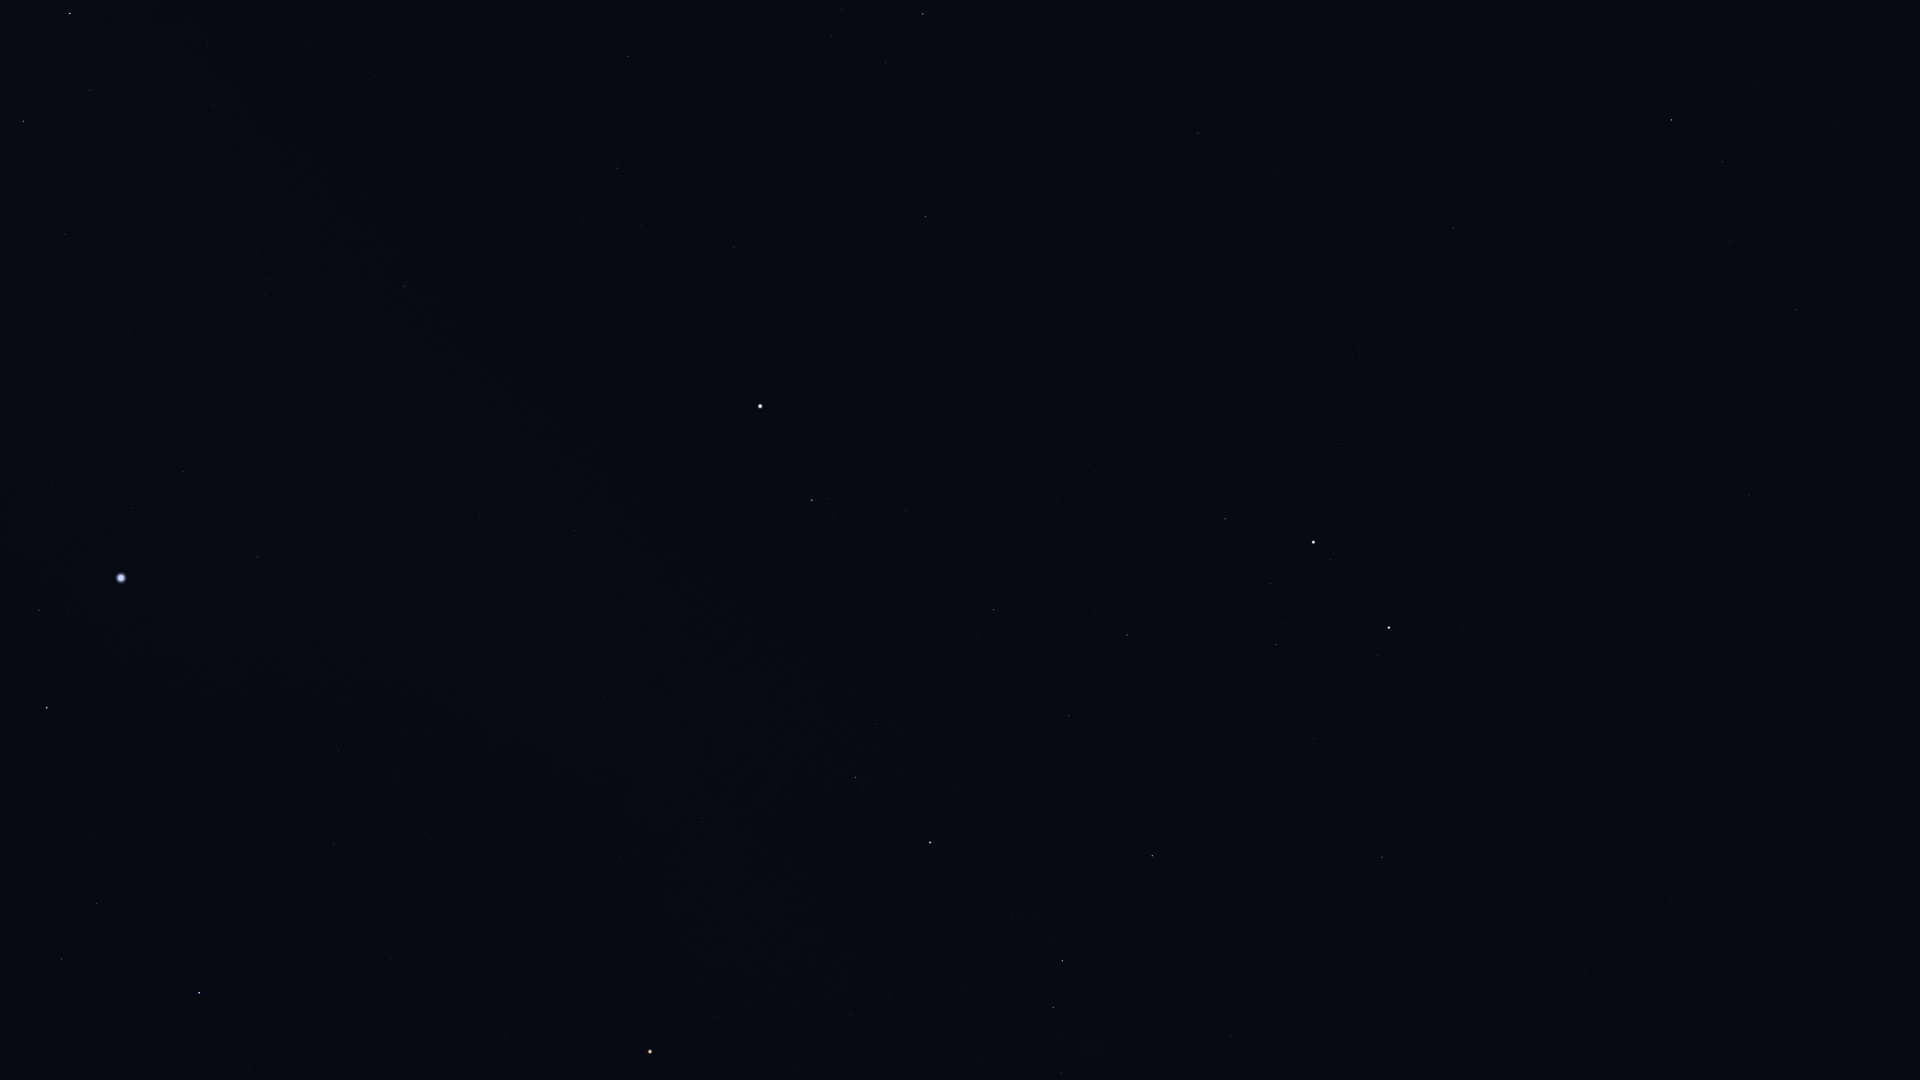

Values plotted in this chart, from the file beside it:
Star_ID, Name, X, Y
17847, Atlas, 1141, 591
27288, HIP 27288, 61, 959
27366, Saiph, 199, 993
27989, Betelgeuse, 650, 1052
28103, HIP 28103, 97, 904
28614, HIP 28614, 716, 1019
28716, HIP 28716, 982, 1061
28734, HIP 28734, 1061, 1073
28910, HIP 28910, 95, 836
29038, HIP 29038, 851, 1013
29426, HIP 29426, 842, 984
29434, HIP 29434, 890, 993
29651, HIP 29651, 334, 844
29655, HIP 29655, 1053, 1007
30324, Mirzam, 47, 708
30343, HIP 30343, 1062, 961
30419, HIP 30419, 620, 858
30665, HIP 30665, 834, 890
30860, Lucilinburhuc, 1485, 1006
30867, HIP 30867, 338, 751
30883, HIP 30883, 1012, 914
30905, Lusitânia, 784, 862
31216, HIP 31216, 701, 819
31592, HIP 31592, 39, 611
31681, HIP 31681, 930, 843
31978, HIP 31978, 776, 785
32246, HIP 32246, 1152, 856
32349, Sirius, 121, 578
32362, HIP 32362, 855, 778
32533, HIP 32533, 740, 736
32916, Nervia, 1556, 902
33018, HIP 33018, 1382, 857
33160, HIP 33160, 257, 557
33347, HIP 33347, 133, 508
33719, Citalá, 434, 568
34045, Muliphein, 183, 472
34088, HIP 34088, 1069, 716
34693, HIP 34693, 1314, 739
34769, HIP 34769, 574, 531
35350, HIP 35350, 994, 610
35550, HIP 35550, 1127, 635
36046, HIP 36046, 1276, 645
36145, HIP 36145, 1812, 795
36188, Gomeisa, 812, 500
36850, Castor, 1389, 628
36962, HIP 36962, 1270, 584
37279, Procyon, 760, 406
37447, HIP 37447, 404, 286
37740, HIP 37740, 1225, 519
37826, Pollux, 1313, 542
38146, HIP 38146, 21, 123
38170, Azmidi, 23, 121
39211, HIP 39211, 642, 225
39757, Tureis, 70, 14
39863, HIP 39863, 617, 168
40167, Tegmine, 1117, 311
40526, Tarf, 925, 217
40843, HIP 40843, 1359, 352
40881, Piautos, 1285, 321
41075, Alsciaukat, 1749, 495
... 15 more rows
